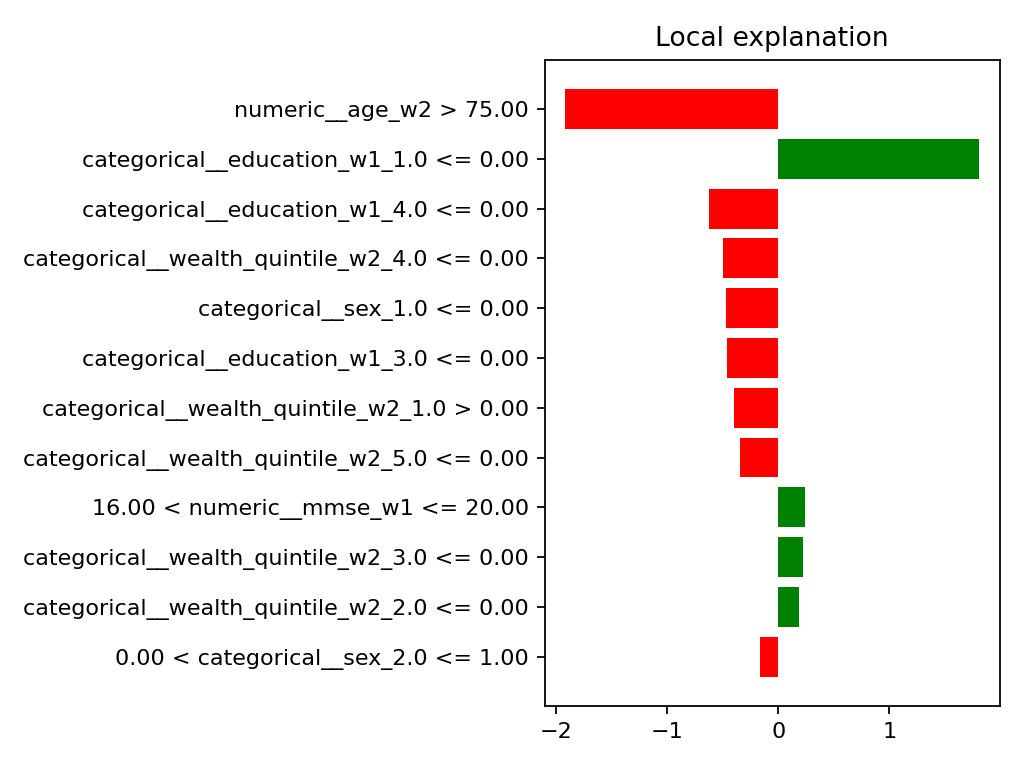

The table this chart was drawn from, first rows:
rule, lime_weight
numeric__age_w2 > 75.00, -1.915
categorical__education_w1_1.0 <= 0.00, 1.809
categorical__education_w1_4.0 <= 0.00, -0.6243
categorical__wealth_quintile_w2_4.0 <= 0…, -0.4974
categorical__sex_1.0 <= 0.00, -0.4706
categorical__education_w1_3.0 <= 0.00, -0.4593
categorical__wealth_quintile_w2_1.0 > 0.…, -0.3984
categorical__wealth_quintile_w2_5.0 <= 0…, -0.3397
16.00 < numeric__mmse_w1 <= 20.00, 0.2403
categorical__wealth_quintile_w2_3.0 <= 0…, 0.2215
categorical__wealth_quintile_w2_2.0 <= 0…, 0.1886
0.00 < categorical__sex_2.0 <= 1.00, -0.1599
